Run: headless pygame with SDL's dummy video driver; simulated clock (each Clock.tick advances the game by its frame time, no real sleeping); random seed 0; keys injected as events and as key.get_pressed() state; no mouse input.
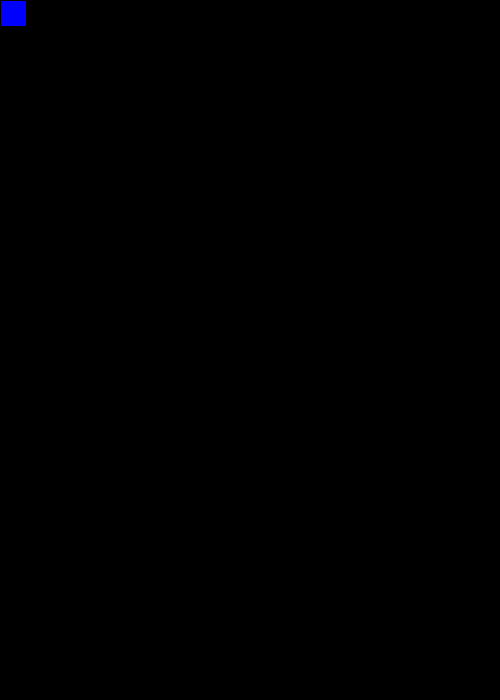
Frame 1 of 4 · flips 1–60 · no input
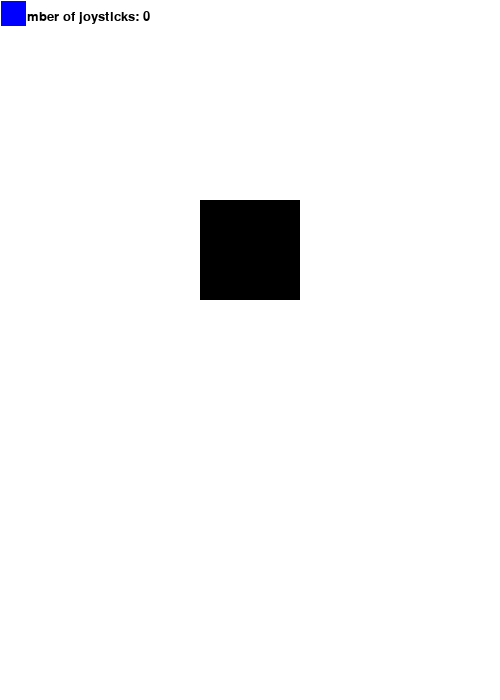
Frame 2 of 4 · flips 61–180 · tapped SPACE, RETURN · held RIGHT (→), D
Frame 3 of 4 · flips 181–300 · held DOWN (↓), S · screen unchanged from frame 2, image omitted
Frame 4 of 4 · flips 301–420 · held LEFT (←), A, UP (↑), W · screen unchanged from frame 3, image omitted

The pygame program that drew these frames:

import pygame
from pygame.locals import *

# Define some colors
BLACK = (0, 0, 0)
WHITE = (255, 255, 255)
BLUE = (0, 0, 255)
bomberman_x = 1
bomberman_y = 1

# This is a simple class that will help us print to the screen
# It has nothing to do with the joysticks, just outputting the
# information.
class TextPrint:
    def __init__(self):
        self.reset()
        self.font = pygame.font.Font(None, 20)

    def print(self, screen, textString):
        textBitmap = self.font.render(textString, True, BLACK)
        screen.blit(textBitmap, [self.x, self.y])
        self.y += self.line_height

    def reset(self):
        self.x = 10
        self.y = 10
        self.line_height = 15

    def indent(self):
        self.x += 10

    def unindent(self):
        self.x -= 10


pygame.init()

# Set the width and height of the screen [width, height]
size = [500, 700]
screen = pygame.display.set_mode(size)

pygame.display.set_caption("Bomberman")

# Loop until the user clicks the close button.
done = False

# Used to manage how fast the screen updates
clock = pygame.time.Clock()

# Initialize the joysticks
pygame.joystick.init()

# Get ready to print
textPrint = TextPrint()

# -------- Main Program Loop -----------
while not done:
    #
    # EVENT PROCESSING STEP
    #
    # Use the joystick object to check for events.
    for event in pygame.event.get():
        if event.type == pygame.QUIT:
            done = True

        #
        # DRAWING STEP
        #
        # First, clear the screen to white. Don't put other drawing commands
        # above this, or they will be erased with this command.
        screen.fill(WHITE)
        textPrint.reset()

        # Get count of joysticks
        joystick_count = pygame.joystick.get_count()

        textPrint.print(screen, "Number of joysticks: {}".format(joystick_count))
        textPrint.indent()

        # For each joystick:
        for i in range(joystick_count):
            joystick = pygame.joystick.Joystick(i)
            joystick.init()

            textPrint.print(screen, "Joystick {}".format(i))
            textPrint.indent()

            # Get the name from the OS for the controller/joystick
            name = joystick.get_name()
            textPrint.print(screen, "Joystick name: {}".format(name))

            # Usually axis run in pairs, up/down for one, and left/right for
            # the other.
            axes = joystick.get_numaxes()
            textPrint.print(screen, "Number of axes: {}".format(axes))
            textPrint.indent()

            for i in range(axes):
                axis = joystick.get_axis(i)
                textPrint.print(screen, "Axis {} value: {:>6.3f}".format(i, axis))
                if i == 1:
                    # Handle movement of bomberman character using joystick input
                    if axis < -0.1:
                        bomberman_y -= 5
                    elif axis > 0.1:
                        bomberman_y += 5
                elif i == 0:
                    if axis < -0.1:
                        bomberman_x -= 5
                    elif axis > 0.1:
                        bomberman_x += 5

        textPrint.unindent()

    # Draw the bomberman character and the wall on the screen
    bomberman = pygame.draw.rect(screen, BLUE, [bomberman_x, bomberman_y, 25, 25], 0)
    wall = pygame.draw.rect(screen, BLACK, [200, 200, 100, 100], 0)

    # Go ahead and update the screen with what we've drawn.
    pygame.display.flip()

    # Limit frames per second
    clock.tick(60)

# Close the window and quit.
pygame.quit()
